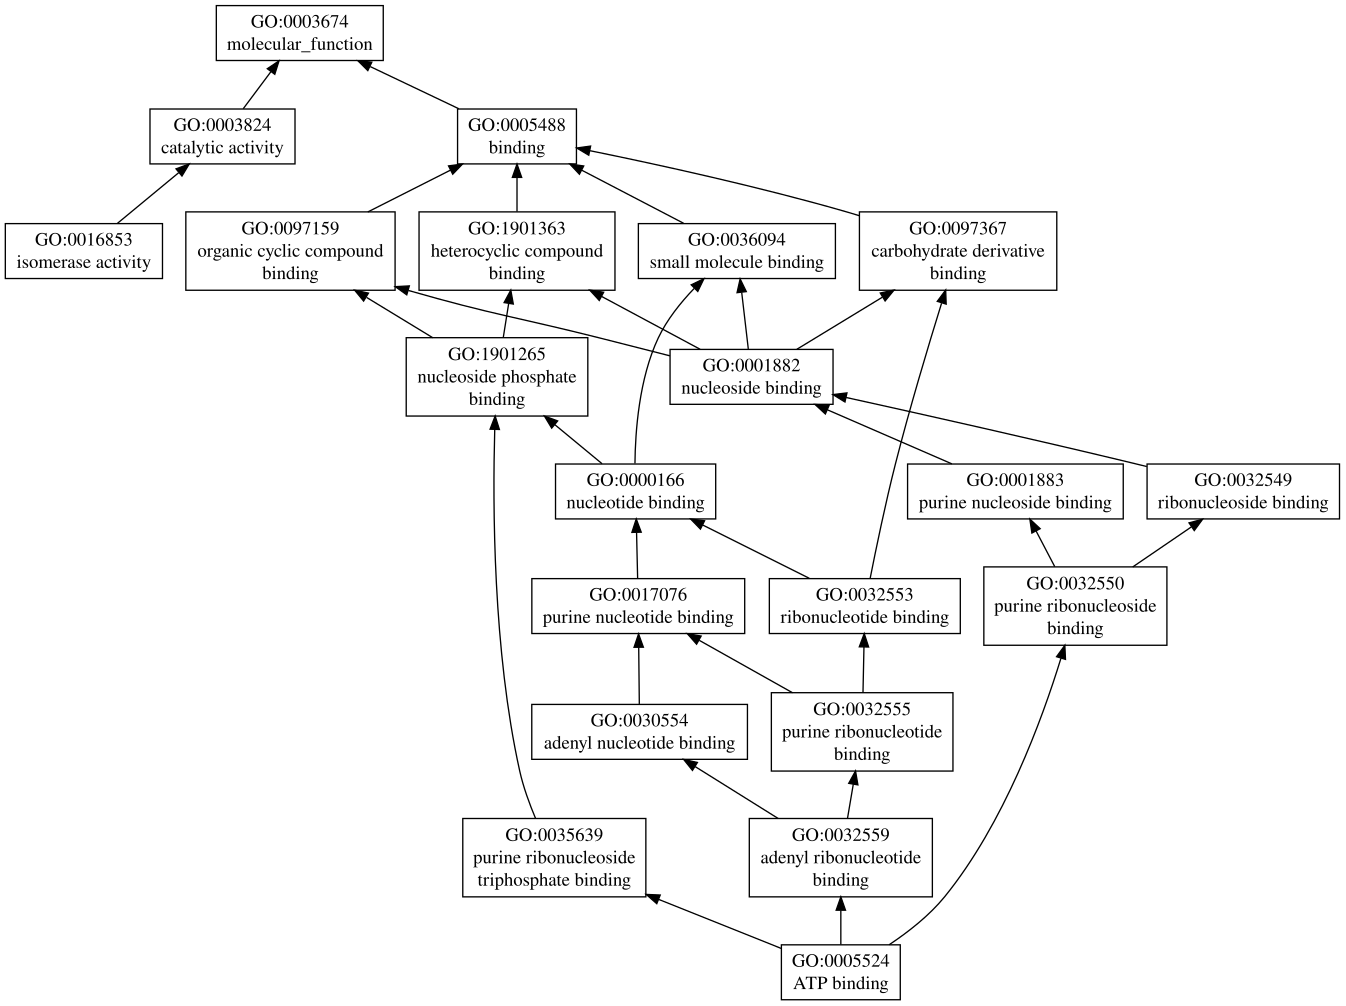

The file beside this chart, header and first rows:
GO:0016853	F	0.01	isomerase activity
GO:0005524	F	0.01	ATP binding
